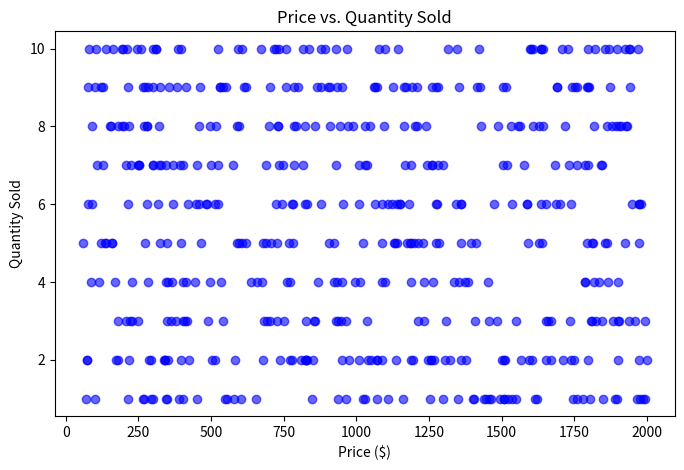
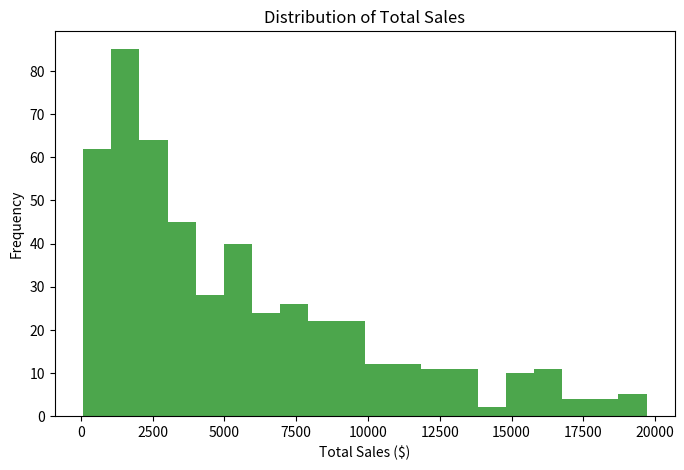

The script that saved these images, in order:
import numpy as np
import pandas as pd
import matplotlib.pyplot as plt
import random
from datetime import datetime, timedelta
np.random.seed(42)
products = ['Sofa', 'Dining Table', 'Chair', 'Coffee Table', 'Bed', 
            'Bookshelf', 'Desk', 'Wardrobe', 'Nightstand', 'Armchair']
data = {
    'Order ID': np.arange(1, 501),
    'Product': np.random.choice(products, 500),
    'Price': np.random.uniform(50, 2000, 500),
    'Quantity': np.random.randint(1, 11, 500),
    'Purchase Date': [datetime.now() - timedelta(days=random.randint(1, 365)) for _ in range(500)]
}
df = pd.DataFrame(data)
price_quantity_matrix = df[['Price', 'Quantity']].to_numpy()
df['Total Sales'] = np.prod(price_quantity_matrix, axis=1)
sales_above_100 = df[df['Total Sales'] > 100]
quantity_per_product = df.groupby('Product')['Quantity'].sum()
plt.figure(figsize=(8, 5))
plt.scatter(df['Price'], df['Quantity'], alpha=0.6, color='b')
plt.title('Price vs. Quantity Sold')
plt.xlabel('Price ($)')
plt.ylabel('Quantity Sold')
plt.show()
plt.figure(figsize=(8, 5))
plt.hist(df['Total Sales'], bins=20, color='g', alpha=0.7)
plt.title('Distribution of Total Sales')
plt.xlabel('Total Sales ($)')
plt.ylabel('Frequency')
plt.show()
